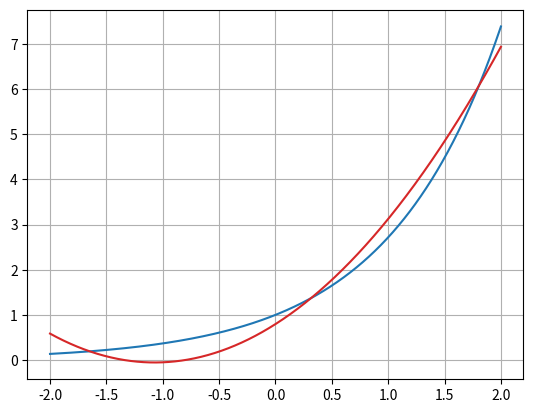

Write Python code to recreate this figure.
from math import *
from scipy import interpolate
import numpy as np
import matplotlib.pyplot as plt
import numpy.linalg as linalg
from scipy.optimize import *

def remez_cond(p_n, p_n1, a, b):
    p_diff = lambda x: p_n(x) - p_n1(x)
    eval_p_diff = p_diff(np.linspace(a, b, ceil(abs(100*(a-b)))))

    p_diff_m = abs(max(eval_p_diff))
    return p_diff_m <= 1e-5*(abs(a)+abs(b)) + 1e-10

def min_max_search(err, roots, ifm):
    min_max = []
    for i in range(len(roots) - 1):
        x, y = roots[i], roots[i+1]
        if ifm:
            maxi, val = 0, 0
            ls = np.linspace(x, y, ceil(abs(100*(y-x))))
            for i, value in enumerate(ls):
                if err(value) > val:
                    maxi, val = i, err(value)
            min_max.append(ls[maxi])
        else:
            mini, val = 0, 0
            ls = np.linspace(x, y, ceil(abs(100*(y-x))))
            for i, value in enumerate(ls):
                if err(value) < val:
                    mini, val = i, err(value)
            min_max.append(ls[mini])

        ifm = not ifm

    return min_max
            

def remez(f, n, a, b):

    #TODO error management


    cheb_node = [ 0.5*(a+b) + 0.5*(b-a) * cos((((2*k)-1)/(2*(n+1)))*pi) for k in range(1,n+2)][::-1]

    p_0 = interpolate.lagrange(np.array(cheb_node), np.array([f(x) for x in cheb_node]))# , kind='quadratic')
    err_0 = lambda x: f(x) - p_0(x)
    
    tem_point = (cheb_node[0] + cheb_node[1])/2
    if err_0(tem_point) < 0 :
        is_first_max = False
    else:
        is_first_max = True

    x = np.linspace(a, b, 1000)
    y = err_0(x)
        
    x_0 = np.array([a] + min_max_search(err_0, cheb_node, is_first_max) + [b])
    
    lin_sys = [[x_0[i]**j for j in range(n+1)] + [(-1)**i] for i in range(len(x_0))]
    
    sol = linalg.solve(np.array(lin_sys), f(x_0))

    p_1 = np.poly1d(sol[::-1][1:])

    p_n = p_0
    p_n1 = p_1
    e_n = err_0
    
    while not remez_cond(p_n, p_n1, a, b):
        e_n1 = lambda x: f(x) - p_n1(x)
        
        roots = [brentq(e_n1, x_0[i], x_0[i+1]) for i in range(len(x_0)-1)]

        tem_point = (roots[0] + roots[1])/2
        if err_0(tem_point) < 0 :
            is_first_max = False
        else:
            is_first_max = True

        minmax = min_max_search(e_n1, roots, is_first_max)
        x_0 = np.array([a] + minmax + [b])
        lin_sys = [[x_0[i]**j for j in range(n+1)] + [(-1)**i] for i in range(len(x_0))]
        sol = linalg.solve(np.array(lin_sys), f(x_0))
        p_n = p_n1
        p_n1 = np.poly1d(sol[::-1][1:])

    return x_0, p_n1

f = lambda x: e**x
x_i, p_i = remez(f, 2, -2, 2)
print(x_i)
x = np.linspace(-2, 2, 1000)
plt.plot(x, f(x), color="tab:blue")
plt.plot(x, p_i(x), color="tab:red")
plt.grid()
plt.show()

